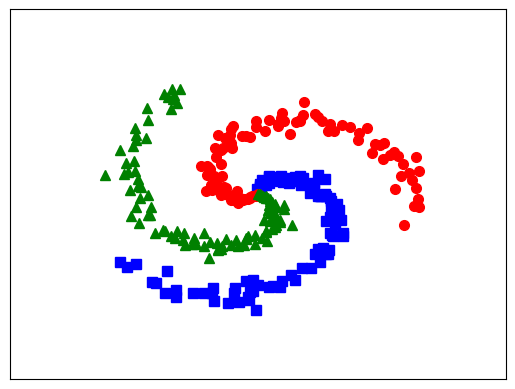

Write the Python code that produced this figure.
import math
import numpy as np
import matplotlib.pyplot as plt

N = 100 # number of points per class
d0 = 2 # dimensionality
C = 3 # number of classes
X = np.zeros((d0, N*C)) # data matrix (each row = single example)
y = np.zeros(N*C, dtype='uint8') # class labels

for j in range(C):
  ix = range(N*j,N*(j+1))
  r = np.linspace(0.0,1,N) # radius
  t = np.linspace(j*4,(j+1)*4,N) + np.random.randn(N)*0.2 # theta
  X[:,ix] = np.c_[r*np.sin(t), r*np.cos(t)].T
  y[ix] = j
# lets visualize the data:
# plt.scatter(X[:N, 0], X[:N, 1], c=y[:N], s=40, cmap=plt.cm.Spectral)

plt.plot(X[0, :N], X[1, :N], 'bs', markersize = 7)
plt.plot(X[0, N:2*N], X[1, N:2*N], 'ro', markersize = 7)
plt.plot(X[0, 2*N:], X[1, 2*N:], 'g^', markersize = 7)
# plt.axis('off')
plt.xlim([-1.5, 1.5])
plt.ylim([-1.5, 1.5])
cur_axes = plt.gca()
cur_axes.axes.get_xaxis().set_ticks([])
cur_axes.axes.get_yaxis().set_ticks([])

# plt.savefig('EX.png', bbox_inches='tight', dpi = 600)
plt.show()